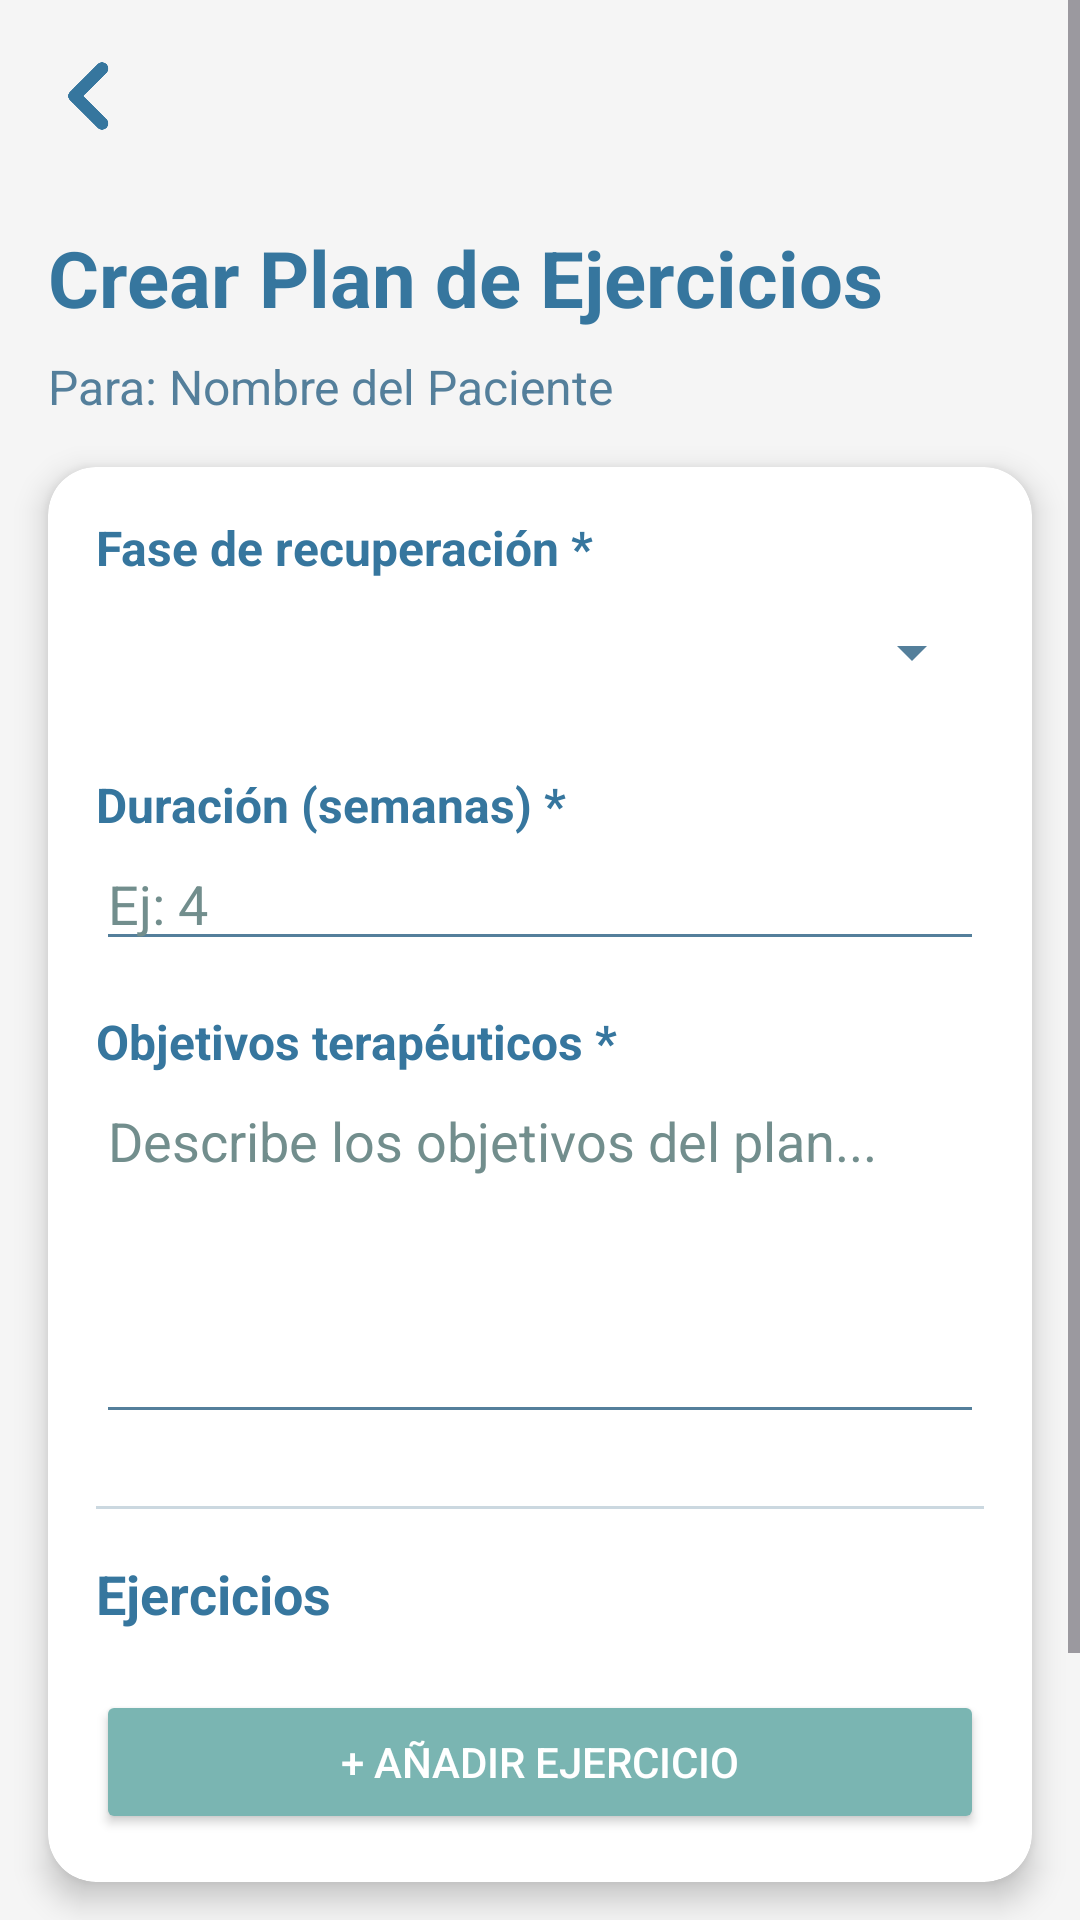

Produce the Android XML layout that renders to this screen, including the resource entries it uses.
<!-- AndroidManifest.xml: application theme Theme.FisioterapiaApp -->
<!-- res/layout/crear_plan.xml -->
<?xml version="1.0" encoding="utf-8"?>
<ScrollView
    xmlns:android="http://schemas.android.com/apk/res/android"
    xmlns:app="http://schemas.android.com/apk/res-auto"
    xmlns:tools="http://schemas.android.com/tools"
    android:layout_width="match_parent"
    android:layout_height="match_parent"
    android:background="@color/background_light"
    android:fillViewport="true">

    <androidx.constraintlayout.widget.ConstraintLayout
        android:id="@+id/main"
        android:layout_width="match_parent"
        android:layout_height="wrap_content"
        android:paddingBottom="40dp"
        tools:context=".CrearPlanActivity">

        
        <ImageButton
            android:id="@+id/btnBack"
            android:layout_width="48dp"
            android:layout_height="48dp"
            android:layout_marginStart="8dp"
            android:layout_marginTop="8dp"
            android:background="?attr/selectableItemBackgroundBorderless"
            android:contentDescription="@string/volver_atras"
            android:scaleType="fitCenter"
            app:layout_constraintStart_toStartOf="parent"
            app:layout_constraintTop_toTopOf="parent"
            app:srcCompat="@drawable/back__v1_removebg_preview"
            app:tint="@color/primary_blue_dark" />

        
        <TextView
            android:id="@+id/tvTitulo"
            android:layout_width="wrap_content"
            android:layout_height="wrap_content"
            android:layout_marginTop="75dp"
            android:layout_marginStart="16dp"
            android:text="Crear Plan de Ejercicios"
            android:textColor="@color/title_text"
            android:textSize="26sp"
            android:textStyle="bold"
            app:layout_constraintStart_toStartOf="parent"
            app:layout_constraintTop_toTopOf="parent" />

        
        <TextView
            android:id="@+id/tvNombrePaciente"
            android:layout_width="wrap_content"
            android:layout_height="wrap_content"
            android:layout_marginStart="16dp"
            android:layout_marginTop="8dp"
            android:text="Para: Nombre del Paciente"
            android:textColor="@color/text_secondary"
            android:textSize="16sp"
            app:layout_constraintStart_toStartOf="parent"
            app:layout_constraintTop_toBottomOf="@+id/tvTitulo" />

        
        <androidx.cardview.widget.CardView
            android:id="@+id/cardFormulario"
            android:layout_width="0dp"
            android:layout_height="wrap_content"
            android:layout_margin="16dp"
            app:cardCornerRadius="16dp"
            app:cardElevation="6dp"
            app:layout_constraintEnd_toEndOf="parent"
            app:layout_constraintStart_toStartOf="parent"
            app:layout_constraintTop_toBottomOf="@+id/tvNombrePaciente">

            <LinearLayout
                android:layout_width="match_parent"
                android:layout_height="wrap_content"
                android:orientation="vertical"
                android:padding="16dp">

                
                <TextView
                    android:layout_width="wrap_content"
                    android:layout_height="wrap_content"
                    android:text="Fase de recuperación *"
                    android:textColor="@color/text_primary"
                    android:textSize="16sp"
                    android:textStyle="bold" />

                <Spinner
                    android:id="@+id/spinnerFase"
                    android:layout_width="match_parent"
                    android:layout_height="wrap_content"
                    android:layout_marginBottom="16dp"
                    android:backgroundTint="@color/input_border"
                    android:minHeight="48dp"
                    android:paddingStart="4dp"
                    android:paddingEnd="4dp" />

                
                <TextView
                    android:layout_width="wrap_content"
                    android:layout_height="wrap_content"
                    android:text="Duración (semanas) *"
                    android:textColor="@color/text_primary"
                    android:textSize="16sp"
                    android:textStyle="bold" />

                <EditText
                    android:id="@+id/etDuracion"
                    android:layout_width="match_parent"
                    android:layout_height="wrap_content"
                    android:layout_marginBottom="16dp"
                    android:backgroundTint="@color/input_border"
                    android:hint="Ej: 4"
                    android:inputType="number"
                    android:textColor="@color/input_text"
                    android:textColorHint="@color/input_hint" />

                
                <TextView
                    android:layout_width="wrap_content"
                    android:layout_height="wrap_content"
                    android:text="Objetivos terapéuticos *"
                    android:textColor="@color/text_primary"
                    android:textSize="16sp"
                    android:textStyle="bold" />

                <EditText
                    android:id="@+id/etObjetivos"
                    android:layout_width="match_parent"
                    android:layout_height="120dp"
                    android:layout_marginBottom="16dp"
                    android:backgroundTint="@color/input_border"
                    android:gravity="top|start"
                    android:hint="Describe los objetivos del plan..."
                    android:inputType="textMultiLine"
                    android:textColor="@color/input_text"
                    android:textColorHint="@color/input_hint" />

                
                <View
                    android:layout_width="match_parent"
                    android:layout_height="1dp"
                    android:layout_marginTop="8dp"
                    android:layout_marginBottom="16dp"
                    android:background="@color/input_border"
                    android:alpha="0.3" />

                
                <TextView
                    android:layout_width="wrap_content"
                    android:layout_height="wrap_content"
                    android:text="Ejercicios"
                    android:textColor="@color/text_primary"
                    android:textSize="18sp"
                    android:textStyle="bold"
                    android:layout_marginBottom="12dp" />

                
                <LinearLayout
                    android:id="@+id/containerEjercicios"
                    android:layout_width="match_parent"
                    android:layout_height="wrap_content"
                    android:orientation="vertical" />

                
                <Button
                    android:id="@+id/btnAnadirEjercicio"
                    android:layout_width="match_parent"
                    android:layout_height="wrap_content"
                    android:layout_marginTop="8dp"
                    android:text="+ Añadir Ejercicio"
                    android:textColor="@color/button_text"
                    app:backgroundTint="@color/primary_teal_light" />

            </LinearLayout>

        </androidx.cardview.widget.CardView>

        
        <Button
            android:id="@+id/btnCrearPlan"
            android:layout_width="0dp"
            android:layout_height="60dp"
            android:layout_margin="16dp"
            android:text="Crear Plan"
            android:textColor="@color/button_text"
            android:textSize="18sp"
            app:backgroundTint="@color/button_background"
            app:layout_constraintEnd_toEndOf="parent"
            app:layout_constraintStart_toStartOf="parent"
            app:layout_constraintTop_toBottomOf="@+id/cardFormulario" />

    </androidx.constraintlayout.widget.ConstraintLayout>
</ScrollView>
<!-- resources referenced by this layout -->
<resources>
  <color name="background_light">#F5F5F5</color>
  <color name="button_background">#7AB5B2</color>
  <color name="button_text">#FFFFFF</color>
  <color name="input_border">#547F9B</color>
  <color name="input_hint">#728E8D</color>
  <color name="input_text">#36769E</color>
  <color name="primary_blue_dark">#36769E</color>
  <color name="primary_teal_light">#7AB5B2</color>
  <color name="text_primary">#36769E</color>
  <color name="text_secondary">#547F9B</color>
  <color name="title_text">#36769E</color>
  <!-- drawable back__v1_removebg_preview: png bitmap (drawable, 22359 bytes) -->
  <style name="Theme.FisioterapiaApp" parent="Base.Theme.FisioterapiaApp" />
  <style name="Base.Theme.FisioterapiaApp" parent="Theme.Material3.DayNight.NoActionBar">
          
          
      </style>
</resources>
